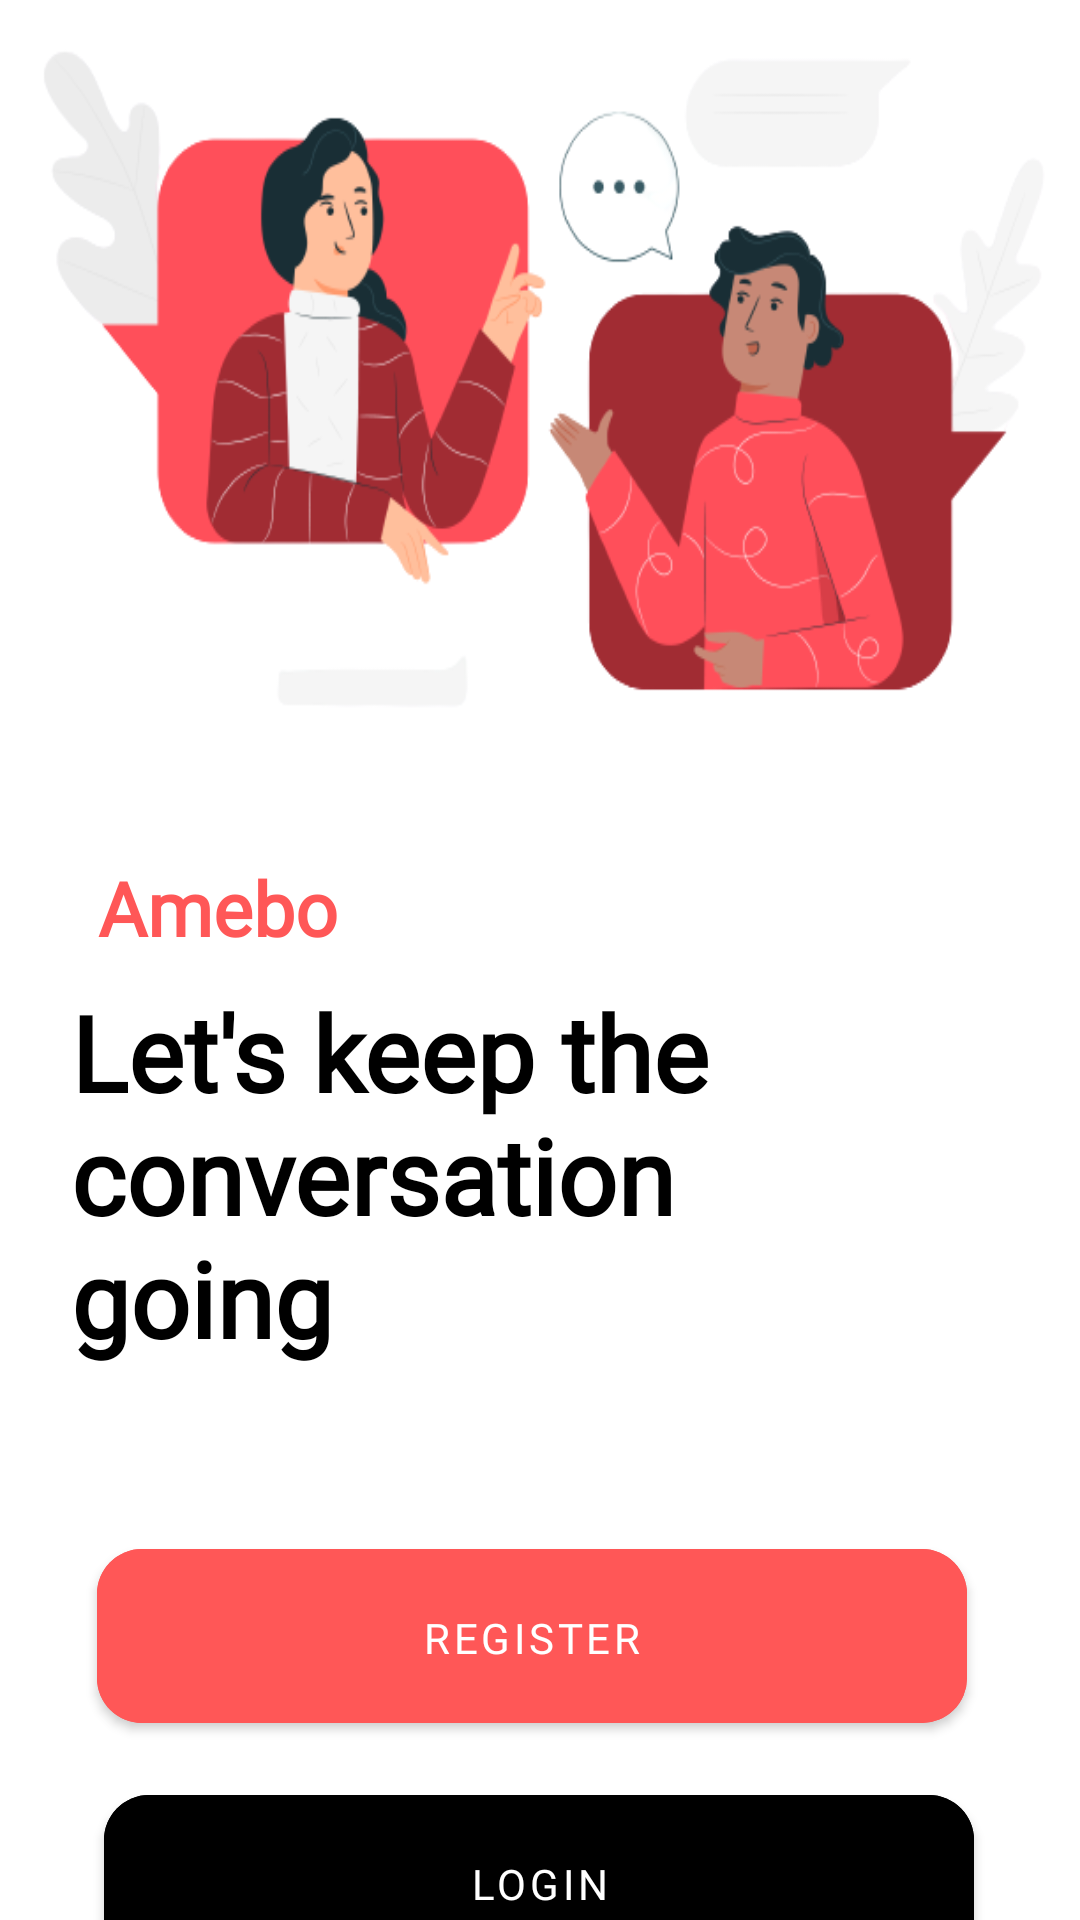

The Android layout XML behind this screen, and the referenced resources:
<!-- AndroidManifest.xml: application theme AppTheme -->
<!-- res/layout/activity_welcome.xml -->
<?xml version="1.0" encoding="utf-8"?>
<androidx.core.widget.NestedScrollView xmlns:android="http://schemas.android.com/apk/res/android"
    xmlns:app="http://schemas.android.com/apk/res-auto"
    xmlns:tools="http://schemas.android.com/tools"
    android:layout_width="match_parent"
    android:layout_height="match_parent"
    android:background="#fff"
    android:fillViewport="true"
    tools:context=".ui.WelcomeActivity">
    <androidx.constraintlayout.widget.ConstraintLayout
        android:layout_width="match_parent"
        android:layout_height="match_parent"
        android:layout_gravity="center">
    <ImageView
        android:id="@+id/intro_image"
        android:layout_width="match_parent"
        android:layout_height="300dp"
        android:background="@drawable/amebo_bg"
        app:layout_constraintStart_toStartOf="parent"
        app:layout_constraintEnd_toEndOf="parent"
        app:layout_constraintTop_toTopOf="parent"
       />

    <TextView
        android:id="@+id/first_text"
        android:layout_width="wrap_content"
        android:layout_height="wrap_content"
        android:layout_marginStart="20dp"
        android:layout_marginTop="8dp"
        android:layout_marginEnd="20dp"
        android:fontFamily="@font/autour_one"
        android:text="@string/amebo"
        android:textColor="@color/colorRed"
        android:textSize="25sp"
        android:textStyle="bold"
        app:layout_constraintEnd_toEndOf="parent"
        app:layout_constraintHorizontal_bias="0.053"
        app:layout_constraintStart_toStartOf="parent"
        app:layout_constraintTop_toBottomOf="@id/intro_image" />

    <TextView
        android:id="@+id/second_text"
        android:layout_width="284dp"
        android:layout_height="155dp"
        android:layout_marginStart="20dp"
        android:layout_marginTop="8dp"
        android:layout_marginEnd="20dp"
        android:fontFamily="@font/baloo_thambi"
        android:text="@string/let_s_keep_the_conversation_going"
        android:textColor="#000000"
        android:textSize="35sp"
        android:textStyle="bold"
        app:layout_constraintEnd_toEndOf="parent"
        app:layout_constraintHorizontal_bias="0.103"
        app:layout_constraintStart_toStartOf="parent"
        app:layout_constraintTop_toBottomOf="@id/first_text" />

    <com.google.android.material.button.MaterialButton
        android:id="@+id/welcome_register_button"
        android:layout_width="290dp"
        android:layout_height="70dp"
        android:layout_marginTop="28dp"
        android:backgroundTint="@color/colorRed"
        android:paddingStart="60dp"
        android:paddingTop="20dp"
        android:paddingEnd="60dp"
        android:paddingBottom="20dp"
        android:text="Register"
        android:textColor="@color/colorWhite"
        android:fontFamily="@font/baloo_thambi"
        app:cornerRadius="15dp"
        app:layout_constraintEnd_toEndOf="parent"
        app:layout_constraintHorizontal_bias="0.462"
        app:layout_constraintStart_toStartOf="parent"
        app:layout_constraintTop_toBottomOf="@id/second_text" />

        <com.google.android.material.button.MaterialButton
            android:id="@+id/welcome_login_button"
            android:layout_width="290dp"
            android:layout_height="70dp"
            android:layout_marginTop="12dp"
            android:backgroundTint="#000000"
            android:fontFamily="@font/baloo_thambi"
            android:paddingStart="60dp"
            android:paddingTop="20dp"
            android:paddingEnd="60dp"
            android:paddingBottom="20dp"
            android:text="Login"
            android:textColor="@color/colorWhite"
            app:cornerRadius="15dp"
            app:layout_constraintEnd_toEndOf="parent"
            app:layout_constraintHorizontal_bias="0.495"
            app:layout_constraintStart_toStartOf="parent"
            app:layout_constraintTop_toBottomOf="@id/welcome_register_button" />

    </androidx.constraintlayout.widget.ConstraintLayout>

</androidx.core.widget.NestedScrollView>
<!-- resources referenced by this layout -->
<resources>
  <color name="colorRed">#ff5757</color>
  <color name="colorWhite">#ffffff</color>
  <!-- drawable amebo_bg: png bitmap (drawable, 63118 bytes) -->
  <string name="amebo">Amebo</string>
  <string name="let_s_keep_the_conversation_going">Let\'s keep the conversation going</string>
  <style name="AppTheme" parent="Theme.MaterialComponents.Light.NoActionBar">
          
          <item name="colorPrimary">@color/colorPrimary</item>
          <item name="colorPrimaryDark">@color/colorPrimaryDark</item>
          <item name="colorAccent">@color/colorAccent</item>
      </style>
  <color name="colorPrimary">#ffffff</color>
  <color name="colorPrimaryDark">#ffffff</color>
  <color name="colorAccent">#03DAC5</color>
</resources>
